Run: headless pygame with SDL's dummy video driver; simulated clock (each Clock.tick advances the game by its frame time, no real sleeping); random seed 0; keys injected as events and as key.get_pressed() state; no mouse input.
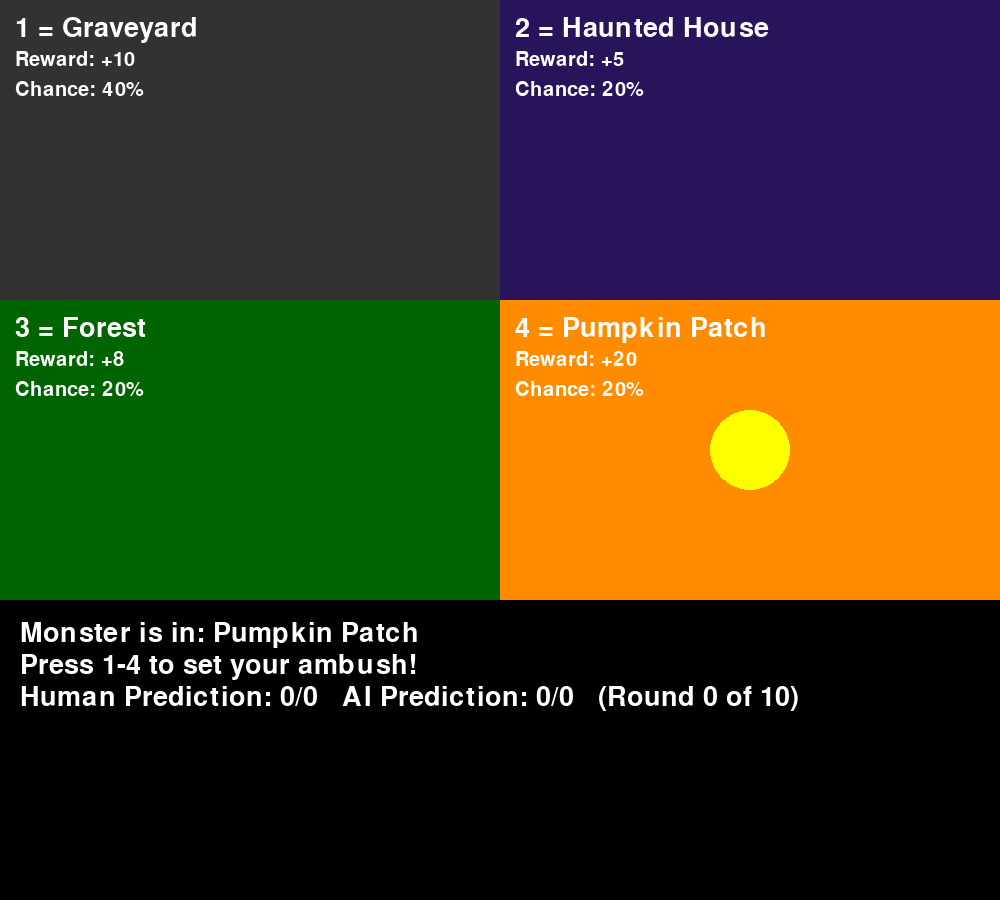
Frame 1 of 4 · flips 1–60 · no input
Frame 2 of 4 · flips 61–180 · tapped SPACE, RETURN · held RIGHT (→), D · screen unchanged from frame 1, image omitted
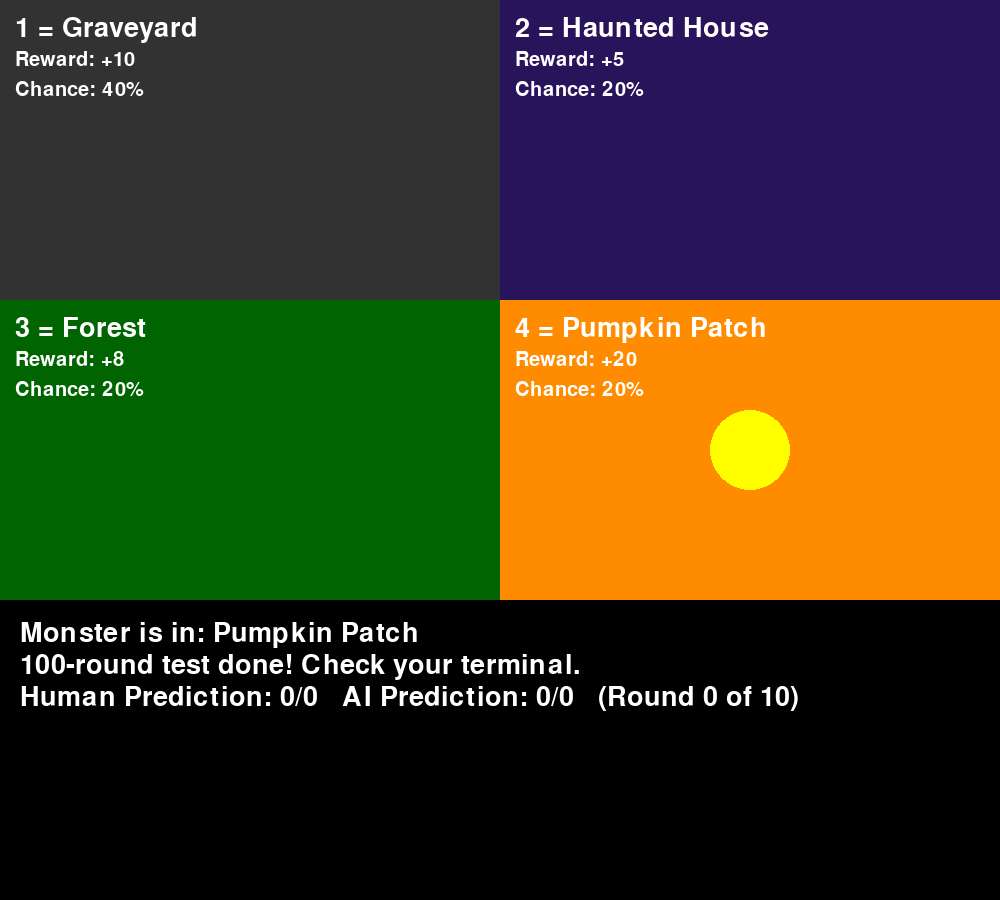
Frame 3 of 4 · flips 181–300 · held DOWN (↓), S
Frame 4 of 4 · flips 301–420 · held LEFT (←), A, UP (↑), W · screen unchanged from frame 3, image omitted

The pygame program that drew these frames:

import pygame
import sys
import random

pygame.init()
screen = pygame.display.set_mode((1000, 900))
pygame.display.set_caption("Project 3: Monster Ambush")
clock = pygame.time.Clock()
font = pygame.font.Font(None, 40)
small_font = pygame.font.Font(None, 30)
big_font = pygame.font.Font(None, 48)

states = ["Graveyard", "Haunted House", "Forest", "Pumpkin Patch"]
transition_matrix = [
    [0.10, 0.45, 0.30, 0.15],
    [0.35, 0.10, 0.40, 0.15],
    [0.25, 0.35, 0.15, 0.25],
    [0.40, 0.20, 0.20, 0.20]
]

rects = [
    pygame.Rect(0, 0, 500, 300), # graveyard
    pygame.Rect(500, 0, 500, 300), # haunted house
    pygame.Rect(0, 300, 500, 300), # forest
    pygame.Rect(500, 300, 500, 300), # pumpkin patch
]

colors = [(50, 50, 50), (40, 20, 90), (0, 100, 0), (255, 140, 0)]

rewards = [10, 5, 8, 20]

key_map = {pygame.K_1: 0, pygame.K_2: 1, pygame.K_3: 2, pygame.K_4: 3}

MAX_ROUNDS = 10

def reset_game():
    return {
        "score": 0,
        "ai_score": 0,
        "ai_prediction": None,
        "points": 0,
        "ev_prediction": None,
        "round_number": 0,
        "current_state": random.randint(0, 3), # monster starts somewhere random
        "from_state": None,
        "ambush_state": None,
        "next_state": None,
        "message": "Press 1-4 to set your ambush!",
    }

def expected_rewards(state):
    expected = []
    for i in range(4):
        value = transition_matrix[state][i] * rewards[i]
        expected.append(value)
    return expected

def compare_strategies():
    totals = {"Random": 0, "Highest Probability": 0, "Highest Expected Reward": 0}
    state = random.randint(0, 3)
    for _ in range(100):
        next_state = random.choices(range(4), weights=transition_matrix[state], k=1)[0]

        random_pick = random.randint(0, 3)
        row = transition_matrix[state]
        prob_pick = row.index(max(row))
        expected = expected_rewards(state)
        ev_pick = expected.index(max(expected))

        if random_pick == next_state:
            totals["Random"] += rewards[next_state]
        if prob_pick == next_state:
            totals["Highest Probability"] += rewards[next_state]
        if ev_pick == next_state:
            totals["Highest Expected Reward"] += rewards[next_state]

        state = next_state

    print("100-round results (total reward):")
    for name in totals:
        print(f"  {name}: {totals[name]}")

game = reset_game()

running = True
while running:
    for event in pygame.event.get():
        if event.type == pygame.QUIT:
            running = False

        if event.type == pygame.KEYDOWN:
            if event.key in key_map and game["round_number"] < MAX_ROUNDS:
                game["ambush_state"] = key_map[event.key]
                game["from_state"] = game["current_state"]

                row = transition_matrix[game["current_state"]]
                game["ai_prediction"] = row.index(max(row))

                expected = expected_rewards(game["current_state"])
                game["ev_prediction"] = expected.index(max(expected))

                game["next_state"] = random.choices(
                    range(4),
                    weights=transition_matrix[game["current_state"]],
                    k=1
                )[0]

                reward = rewards[game["next_state"]]

                if game["ambush_state"] == game["next_state"]:
                    game["score"] += 1
                    game["points"] += reward
                    game["message"] = f"Ambush successful! +{reward} points (Total: {game['points']})"
                else:
                    game["message"] = f"The monster escaped! (Total: {game['points']})"

                if game["ai_prediction"] == game["next_state"]:
                    game["ai_score"] += 1

                game["current_state"] = game["next_state"]
                game["round_number"] += 1

            if event.key == pygame.K_r and game["round_number"] >= MAX_ROUNDS:
                game = reset_game()

            if event.key == pygame.K_s:
                compare_strategies()
                game["message"] = "100-round test done! Check your terminal."

    screen.fill((0, 0, 0))

    row = transition_matrix[game["current_state"]]
    for i in range(4):
        pygame.draw.rect(screen, colors[i], rects[i])
        label = font.render(f"{i + 1} = {states[i]}", True, (255, 255, 255))
        screen.blit(label, (rects[i].x + 15, rects[i].y + 15))
        reward_text = small_font.render(f"Reward: +{rewards[i]}", True, (255, 255, 255))
        screen.blit(reward_text, (rects[i].x + 15, rects[i].y + 50))
        chance_text = small_font.render(f"Chance: {row[i] * 100:.0f}%", True, (255, 255, 255))
        screen.blit(chance_text, (rects[i].x + 15, rects[i].y + 80))

    if game["ambush_state"] is not None:
        pygame.draw.rect(screen, (255, 0, 0), rects[game["ambush_state"]], 6)

    pygame.draw.circle(screen, (255, 255, 0), rects[game["current_state"]].center, 40)

    y = 620
    lines = []
    if game["round_number"] == 0:
        lines.append(f"Monster is in: {states[game['current_state']]}")
    else:
        lines.append(f"Current Location: {states[game['from_state']]}")
        lines.append(f"Your Ambush: {states[game['ambush_state']]}")
        lines.append(f"AI Boss Would Ambush: {states[game['ai_prediction']]}")
        lines.append(f"Smart AI (Expected Reward) Would Ambush: {states[game['ev_prediction']]}")
        lines.append(f"Monster Moved To: {states[game['next_state']]}")
    lines.append(game["message"])
    lines.append(f"Human Prediction: {game['score']}/{game['round_number']}   AI Prediction: {game['ai_score']}/{game['round_number']}   (Round {game['round_number']} of {MAX_ROUNDS})")

    for line in lines:
        text = font.render(line, True, (255, 255, 255))
        screen.blit(text, (20, y))
        y += 32

    # game over message
    if game["round_number"] >= MAX_ROUNDS:
        if game["score"] > game["ai_score"]:
            winner = "You beat the AI!"
        elif game["score"] < game["ai_score"]:
            winner = "The AI wins!"
        else:
            winner = "It's a tie!"
        over = font.render(f"GAME OVER! {winner} (R = restart)", True, (255, 80, 80))
        screen.blit(over, (20, 855))

    pygame.display.flip()
    clock.tick(60)

pygame.quit()
sys.exit()
